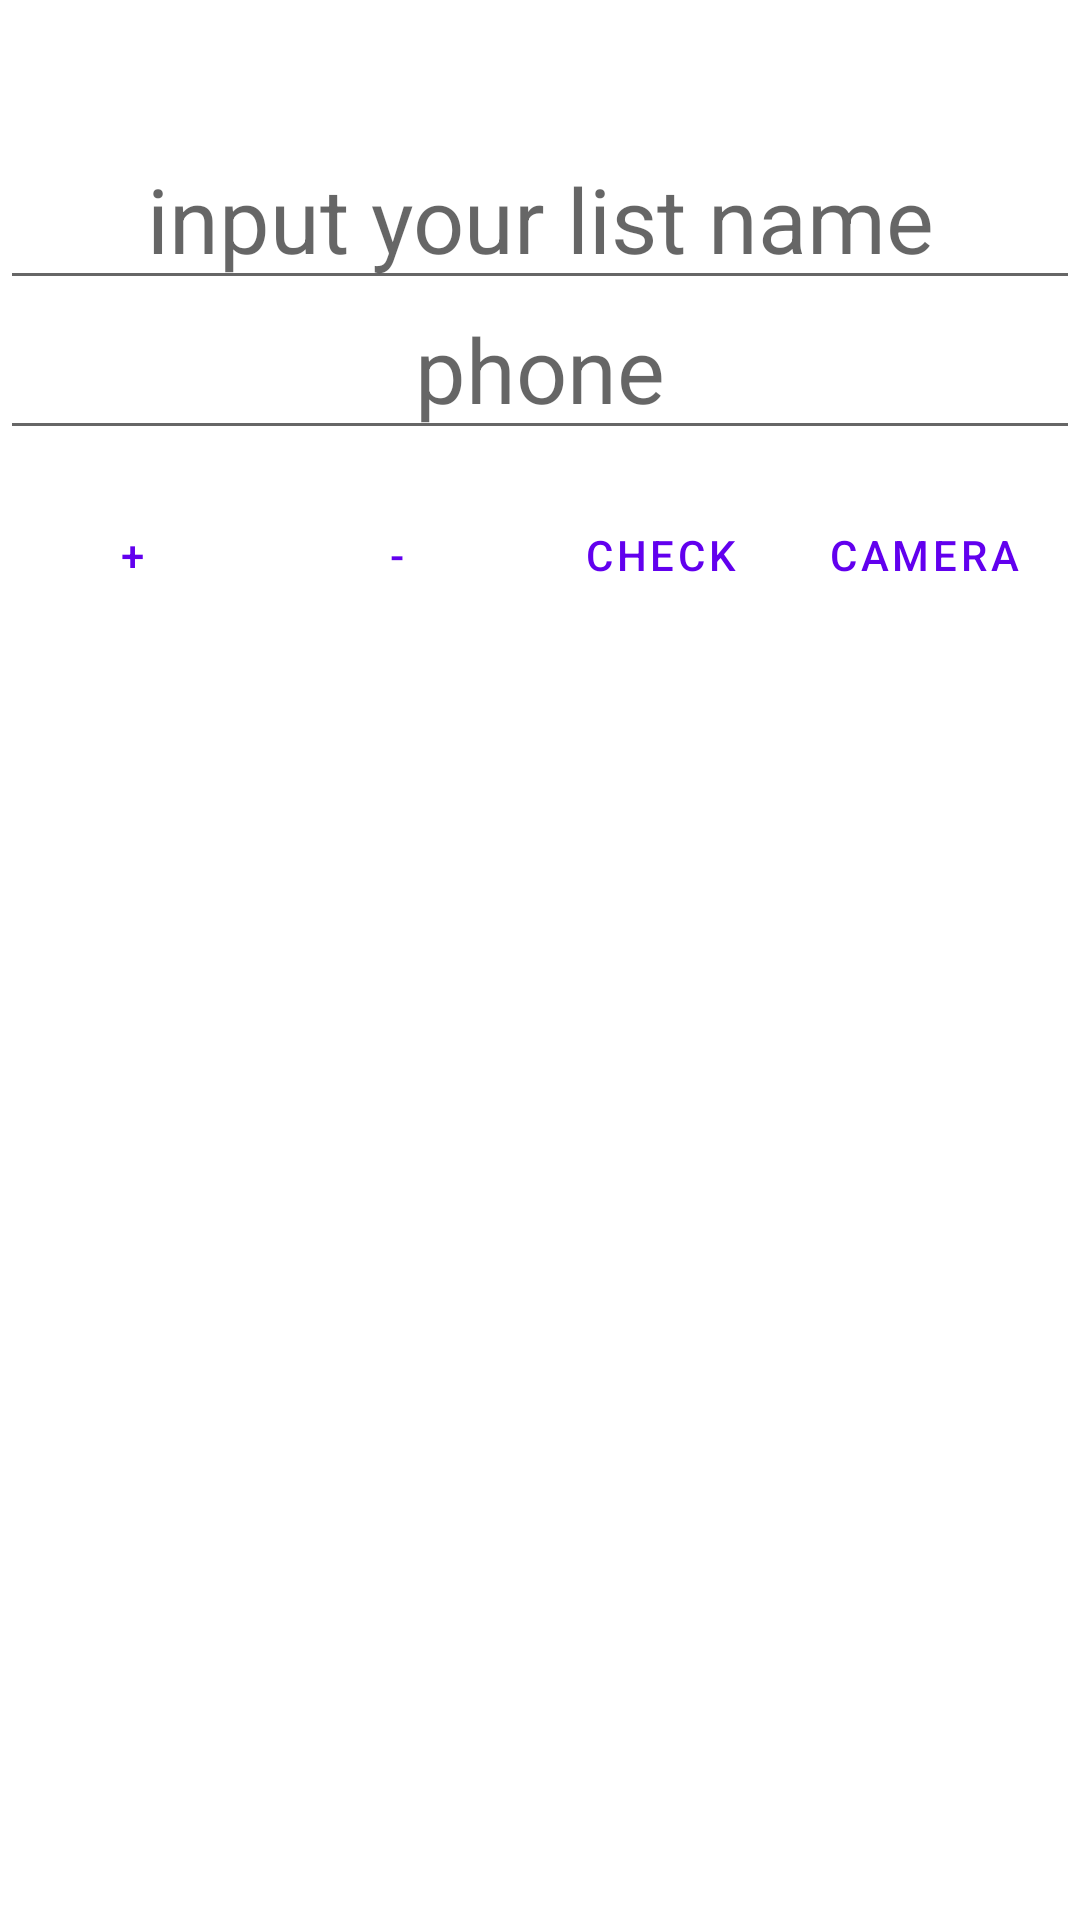

Write the Android layout XML for this screen, with the resource values it uses.
<!-- AndroidManifest.xml: application theme Theme.TodoSharable -->
<!-- res/layout/activity_list.xml -->
<?xml version="1.0" encoding="utf-8"?>
<RelativeLayout xmlns:android="http://schemas.android.com/apk/res/android"
    xmlns:tools="http://schemas.android.com/tools"
    android:layout_width="match_parent"
    android:layout_height="match_parent"
    tools:context=".ListActivity">

    <TextView
        android:id="@+id/tvListName"
        android:layout_width="match_parent"
        android:layout_height="50dp"
        android:gravity="center"
        android:textSize="30sp" />

    <EditText
        android:id="@+id/etNewListItemText"
        android:layout_width="match_parent"
        android:layout_height="50dp"
        android:layout_below="@+id/tvListName"
        android:autofillHints=""
        android:gravity="center"
        android:hint="@string/input_your_list_name"
        android:inputType="text"
        android:textSize="30sp"
        tools:ignore="LabelFor" />

    <EditText
        android:id="@+id/etPhoneNumber"
        android:layout_width="match_parent"
        android:layout_height="50dp"
        android:layout_below="@+id/etNewListItemText"
        android:autofillHints=""
        android:textAlignment="center"
        android:hint="@string/phone"
        android:inputType="phone"
        android:textSize="30sp"
        tools:ignore="LabelFor" />

    <LinearLayout
        android:id="@+id/llButtonsListItems"
        android:layout_width="match_parent"
        android:layout_height="50dp"
        android:layout_marginTop="10dp"
        android:layout_below="@+id/etPhoneNumber"
        android:gravity="center"
        android:orientation="horizontal">

        <Button
            android:id="@+id/btnAddListItem"
            style="?android:attr/buttonBarButtonStyle"
            android:layout_width="wrap_content"
            android:layout_height="match_parent"
            android:text="@string/addList" />

        <Button
            android:id="@+id/btnDeleteListItem"
            style="?android:attr/buttonBarButtonStyle"
            android:layout_width="wrap_content"
            android:layout_height="match_parent"
            android:text="@string/deleteList" />

        <Button
            android:id="@+id/btnCheckListItem"
            style="?android:attr/buttonBarButtonStyle"
            android:layout_width="wrap_content"
            android:layout_height="match_parent"
            android:text="@string/check" />
        <Button
            android:id="@+id/btnCamera"
            style="?android:attr/buttonBarButtonStyle"
            android:layout_width="wrap_content"
            android:layout_height="match_parent"
            android:text="@string/camera" />
        <Button
            android:id="@+id/btnSMSIntent"
            style="?android:attr/buttonBarButtonStyle"
            android:layout_width="wrap_content"
            android:layout_height="match_parent"
            android:text="@string/sms" />
    </LinearLayout>
    <ListView
        android:id="@+id/lvListItems"
        android:layout_width="match_parent"
        android:layout_height="wrap_content"
        android:layout_below="@+id/llButtonsListItems" />
</RelativeLayout>
<!-- resources referenced by this layout -->
<resources>
  <string name="addList">+</string>
  <string name="camera">Camera</string>
  <string name="check">Check</string>
  <string name="deleteList">-</string>
  <string name="input_your_list_name">input your list name</string>
  <string name="phone">phone</string>
  <string name="sms">sms</string>
  <style name="Theme.TodoSharable" parent="Theme.MaterialComponents.DayNight.DarkActionBar">
          
          <item name="colorPrimary">@color/purple_500</item>
          <item name="colorPrimaryVariant">@color/purple_700</item>
          <item name="colorOnPrimary">@color/white</item>
          
          <item name="colorSecondary">@color/teal_200</item>
          <item name="colorSecondaryVariant">@color/teal_700</item>
          <item name="colorOnSecondary">@color/black</item>
          
          <item name="android:statusBarColor">?attr/colorPrimaryVariant</item>
          
      </style>
  <!-- not gathered from this repository: default colours our renderer supplied (Android Studio template values) -->
  <color name="purple_500">#FF6200EE</color>
  <color name="purple_700">#FF3700B3</color>
  <color name="teal_200">#FF03DAC5</color>
  <color name="teal_700">#FF018786</color>
  <color name="black">#FF000000</color>
  <color name="white">#FFFFFFFF</color>
</resources>
